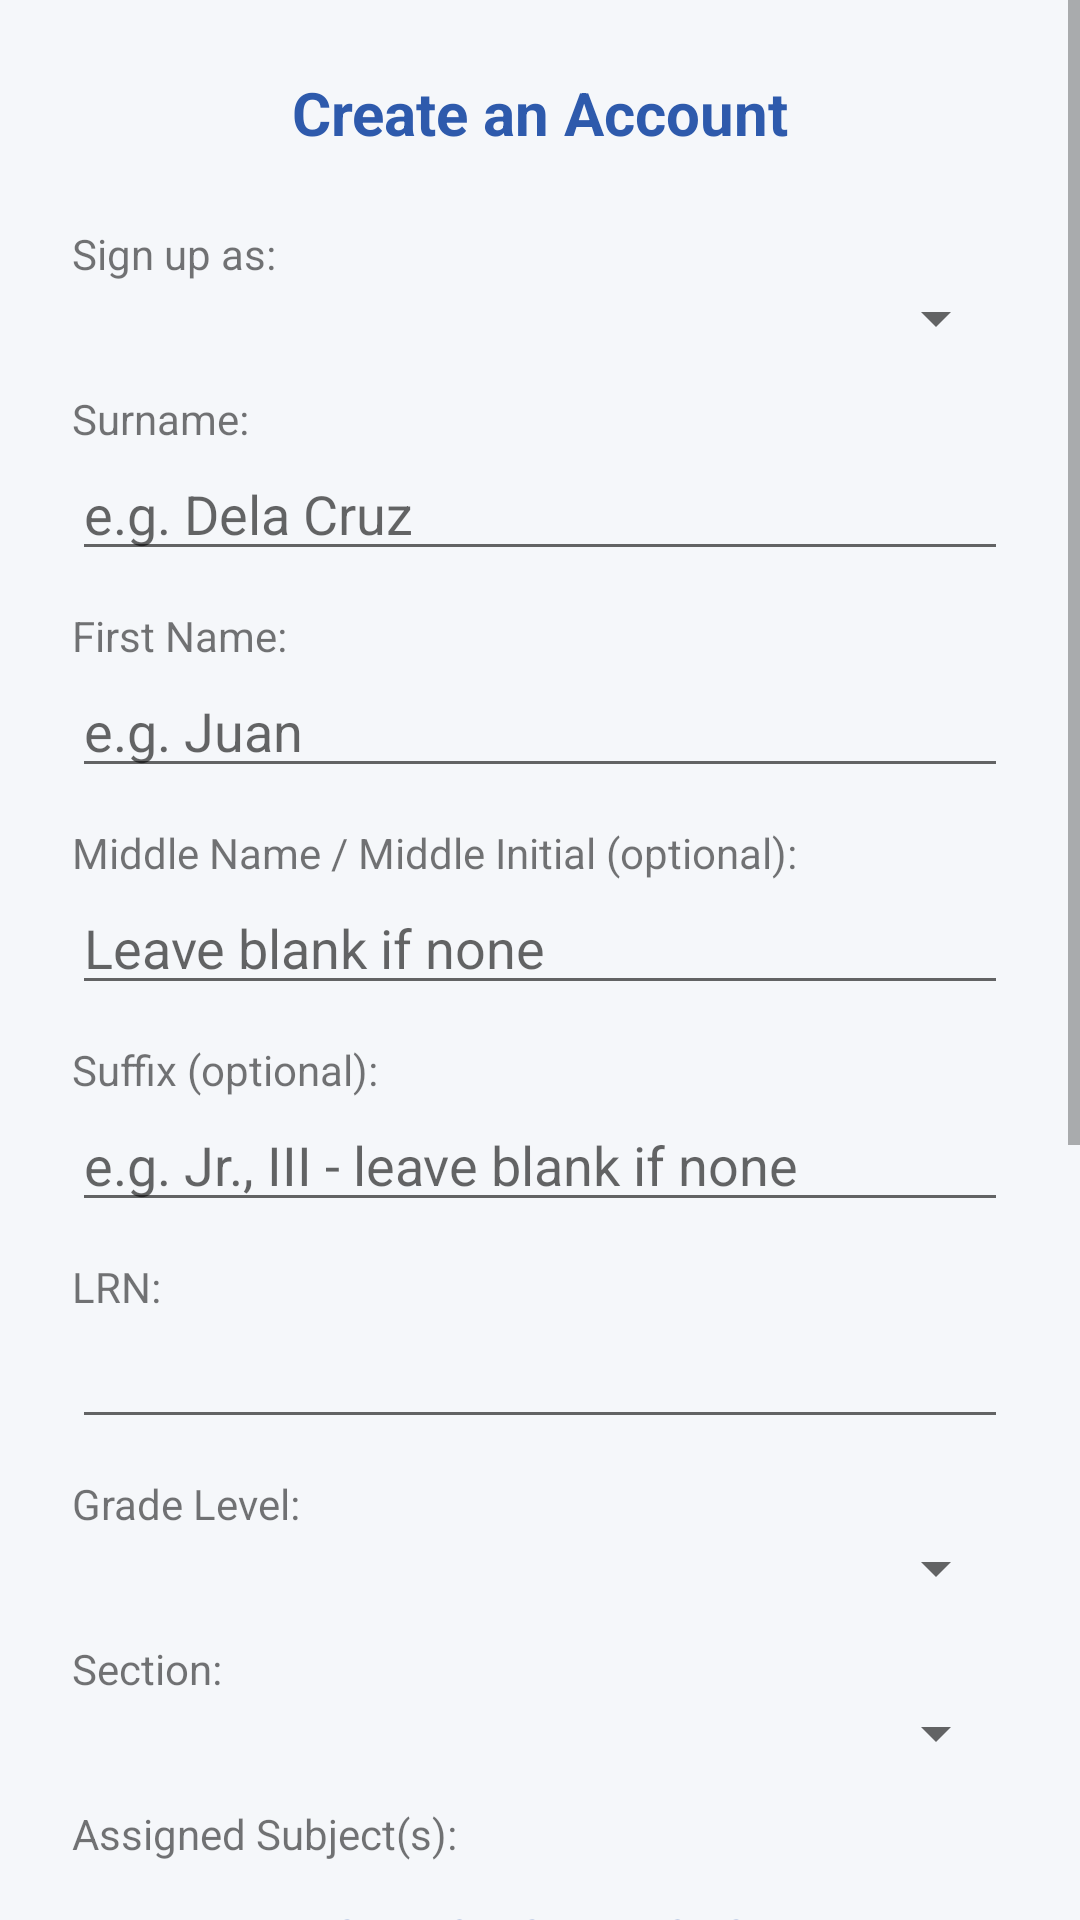

This screen was rendered from an Android layout file. Write that file and the resources it references.
<!-- AndroidManifest.xml: application theme Theme.SGIS -->
<!-- res/layout/activity_signup.xml -->
<?xml version="1.0" encoding="utf-8"?>
<ScrollView xmlns:android="http://schemas.android.com/apk/res/android"
    android:layout_width="match_parent"
    android:layout_height="match_parent"
    android:fillViewport="true">

    <LinearLayout
        android:layout_width="match_parent"
        android:layout_height="wrap_content"
        android:orientation="vertical"
        android:padding="24dp">

        <TextView
            android:layout_width="match_parent"
            android:layout_height="wrap_content"
            android:text="Create an Account"
            android:textSize="20sp"
            android:textStyle="bold"
            android:gravity="center"
            android:textColor="@color/brand_primary"
            android:layout_marginBottom="24dp" />

        <TextView android:layout_width="match_parent" android:layout_height="wrap_content" android:text="Sign up as:" />
        <Spinner
            android:id="@+id/roleSpinner"
            android:layout_width="match_parent"
            android:layout_height="wrap_content"
            android:layout_marginBottom="12dp" />

        
        <TextView android:layout_width="match_parent" android:layout_height="wrap_content" android:text="Surname:" />
        <EditText
            android:id="@+id/surnameField"
            android:layout_width="match_parent"
            android:layout_height="wrap_content"
            android:hint="e.g. Dela Cruz"
            android:layout_marginBottom="12dp" />

        <TextView android:layout_width="match_parent" android:layout_height="wrap_content" android:text="First Name:" />
        <EditText
            android:id="@+id/firstNameField"
            android:layout_width="match_parent"
            android:layout_height="wrap_content"
            android:hint="e.g. Juan"
            android:layout_marginBottom="12dp" />

        <TextView android:layout_width="match_parent" android:layout_height="wrap_content" android:text="Middle Name / Middle Initial (optional):" />
        <EditText
            android:id="@+id/middleNameField"
            android:layout_width="match_parent"
            android:layout_height="wrap_content"
            android:hint="Leave blank if none"
            android:layout_marginBottom="12dp" />

        <TextView android:layout_width="match_parent" android:layout_height="wrap_content" android:text="Suffix (optional):" />
        <EditText
            android:id="@+id/suffixField"
            android:layout_width="match_parent"
            android:layout_height="wrap_content"
            android:hint="e.g. Jr., III - leave blank if none"
            android:layout_marginBottom="12dp" />

        <TextView android:id="@+id/idLabel" android:layout_width="match_parent" android:layout_height="wrap_content" android:text="LRN:" />
        <EditText
            android:id="@+id/idField"
            android:layout_width="match_parent"
            android:layout_height="wrap_content"
            android:layout_marginBottom="12dp" />

        
        <TextView android:id="@+id/gradeLevelLabel" android:layout_width="match_parent" android:layout_height="wrap_content" android:text="Grade Level:" />
        <Spinner
            android:id="@+id/gradeLevelSpinner"
            android:layout_width="match_parent"
            android:layout_height="wrap_content"
            android:layout_marginBottom="12dp" />

        <TextView android:id="@+id/sectionLabel" android:layout_width="match_parent" android:layout_height="wrap_content" android:text="Section:" />
        <Spinner
            android:id="@+id/sectionSpinner"
            android:layout_width="match_parent"
            android:layout_height="wrap_content"
            android:layout_marginBottom="12dp" />

        
        <TextView
            android:id="@+id/subjectsLabel"
            android:layout_width="match_parent"
            android:layout_height="wrap_content"
            android:text="Assigned Subject(s):" />
        <Button
            android:id="@+id/subjectsButton"
            android:layout_width="match_parent"
            android:layout_height="wrap_content"
            style="@style/Widget.MaterialComponents.Button.OutlinedButton"
            android:text="Select Subjects" />
        <TextView
            android:id="@+id/subjectsSelectedText"
            android:layout_width="match_parent"
            android:layout_height="wrap_content"
            android:textSize="12sp"
            android:textStyle="italic"
            android:text="None selected yet"
            android:layout_marginBottom="12dp" />

        
        <TextView
            android:id="@+id/teachingSectionsLabel"
            android:layout_width="match_parent"
            android:layout_height="wrap_content"
            android:text="Sections You Have Classes In:" />
        <Button
            android:id="@+id/teachingSectionsButton"
            android:layout_width="match_parent"
            android:layout_height="wrap_content"
            style="@style/Widget.MaterialComponents.Button.OutlinedButton"
            android:text="Select Sections" />
        <TextView
            android:id="@+id/teachingSectionsSelectedText"
            android:layout_width="match_parent"
            android:layout_height="wrap_content"
            android:textSize="12sp"
            android:textStyle="italic"
            android:text="None selected yet"
            android:layout_marginBottom="12dp" />

        <TextView android:layout_width="match_parent" android:layout_height="wrap_content" android:text="Password:" />
        <EditText
            android:id="@+id/passwordField"
            android:layout_width="match_parent"
            android:layout_height="wrap_content"
            android:inputType="textPassword"
            android:layout_marginBottom="12dp" />

        <TextView android:layout_width="match_parent" android:layout_height="wrap_content" android:text="Confirm Password:" />
        <EditText
            android:id="@+id/confirmPasswordField"
            android:layout_width="match_parent"
            android:layout_height="wrap_content"
            android:inputType="textPassword"
            android:layout_marginBottom="20dp" />

        <Button
            android:id="@+id/createAccountButton"
            android:layout_width="match_parent"
            android:layout_height="wrap_content"
            android:text="Create Account" />

        <Button
            android:id="@+id/backButton"
            android:layout_width="match_parent"
            android:layout_height="wrap_content"
            style="@style/Widget.MaterialComponents.Button.TextButton"
            android:layout_marginTop="8dp"
            android:text="Back to Log In" />

    </LinearLayout>
</ScrollView>
<!-- resources referenced by this layout -->
<resources>
  <color name="brand_primary">#2E5AAC</color>
  <style name="Theme.SGIS" parent="Theme.MaterialComponents.Light.NoActionBar">
          <item name="colorPrimary">@color/brand_primary</item>
          <item name="colorPrimaryDark">@color/brand_primary_dark</item>
          <item name="colorAccent">@color/brand_accent</item>
          <item name="android:windowBackground">@color/background_light</item>
      </style>
  <color name="brand_primary_dark">#1E3F80</color>
  <color name="brand_accent">#F2A93B</color>
  <color name="background_light">#F5F7FA</color>
</resources>
